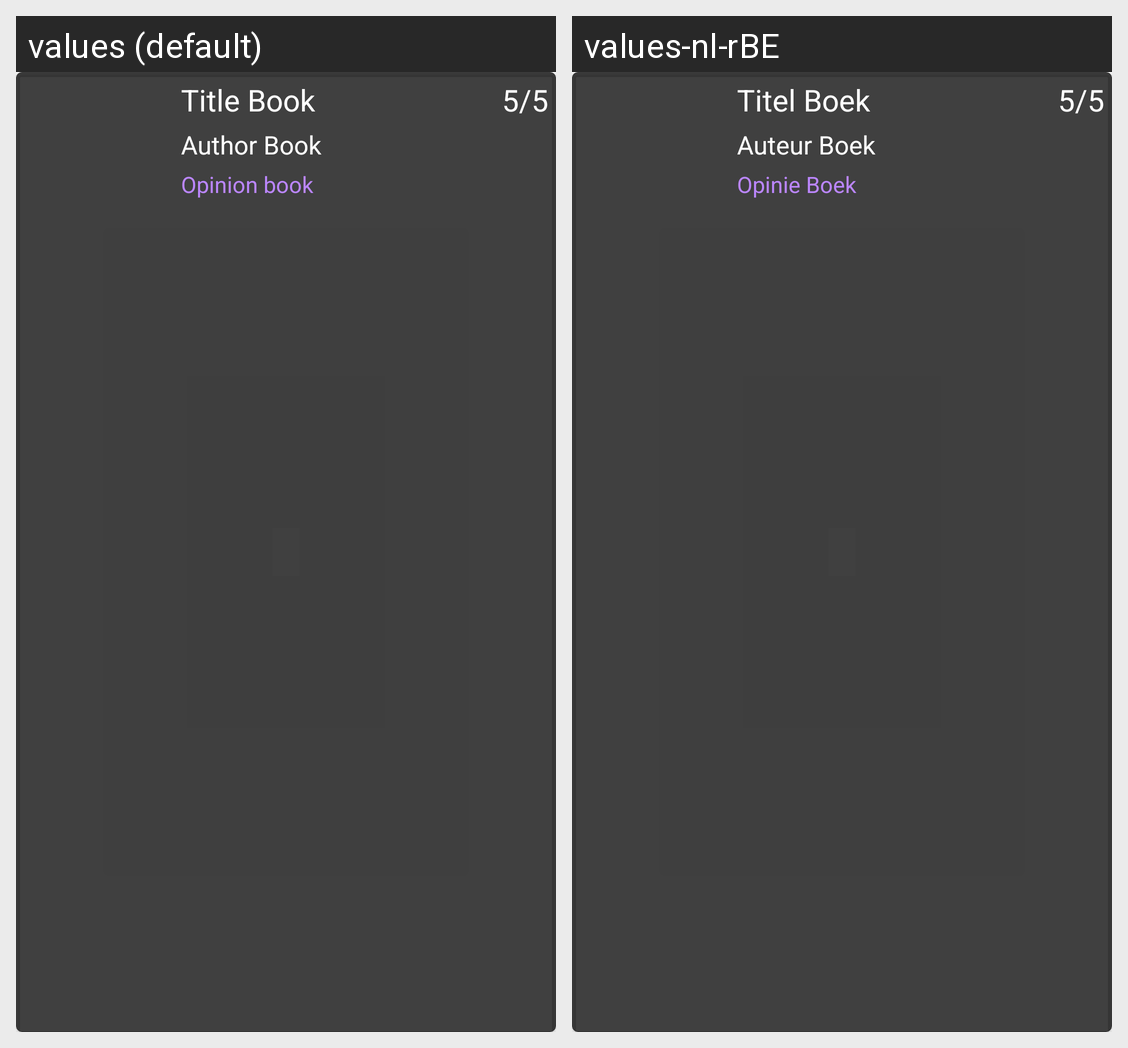

Here is an Android app screen in its default locale and in the app's own translations. Write out the translated-string differences for the strings that appear on this screen.
Android screen res/layout/card_item.xml rendered under 2 locales, left to right: values (default), values-nl-rBE. Device: Nexus 5 (rendered at 1080×1920; each locale shown at half size, 540×960, under a caption strip naming it); theme Theme.Booksbook.
Strings drawn on this screen, with the default value and each locale's value (text and hints the layout hard-codes, and strings that could not be matched under every locale, appear in the picture but are not listed):

title_book
  values: Title Book
  values-nl-rBE: Titel Boek

book_author
  values: Author Book
  values-nl-rBE: Auteur Boek

opinion
  values: Opinion book
  values-nl-rBE: Opinie Boek

maxScore
  values: 5/5
  values-nl-rBE: 5/5  [not translated; the default value is used]
